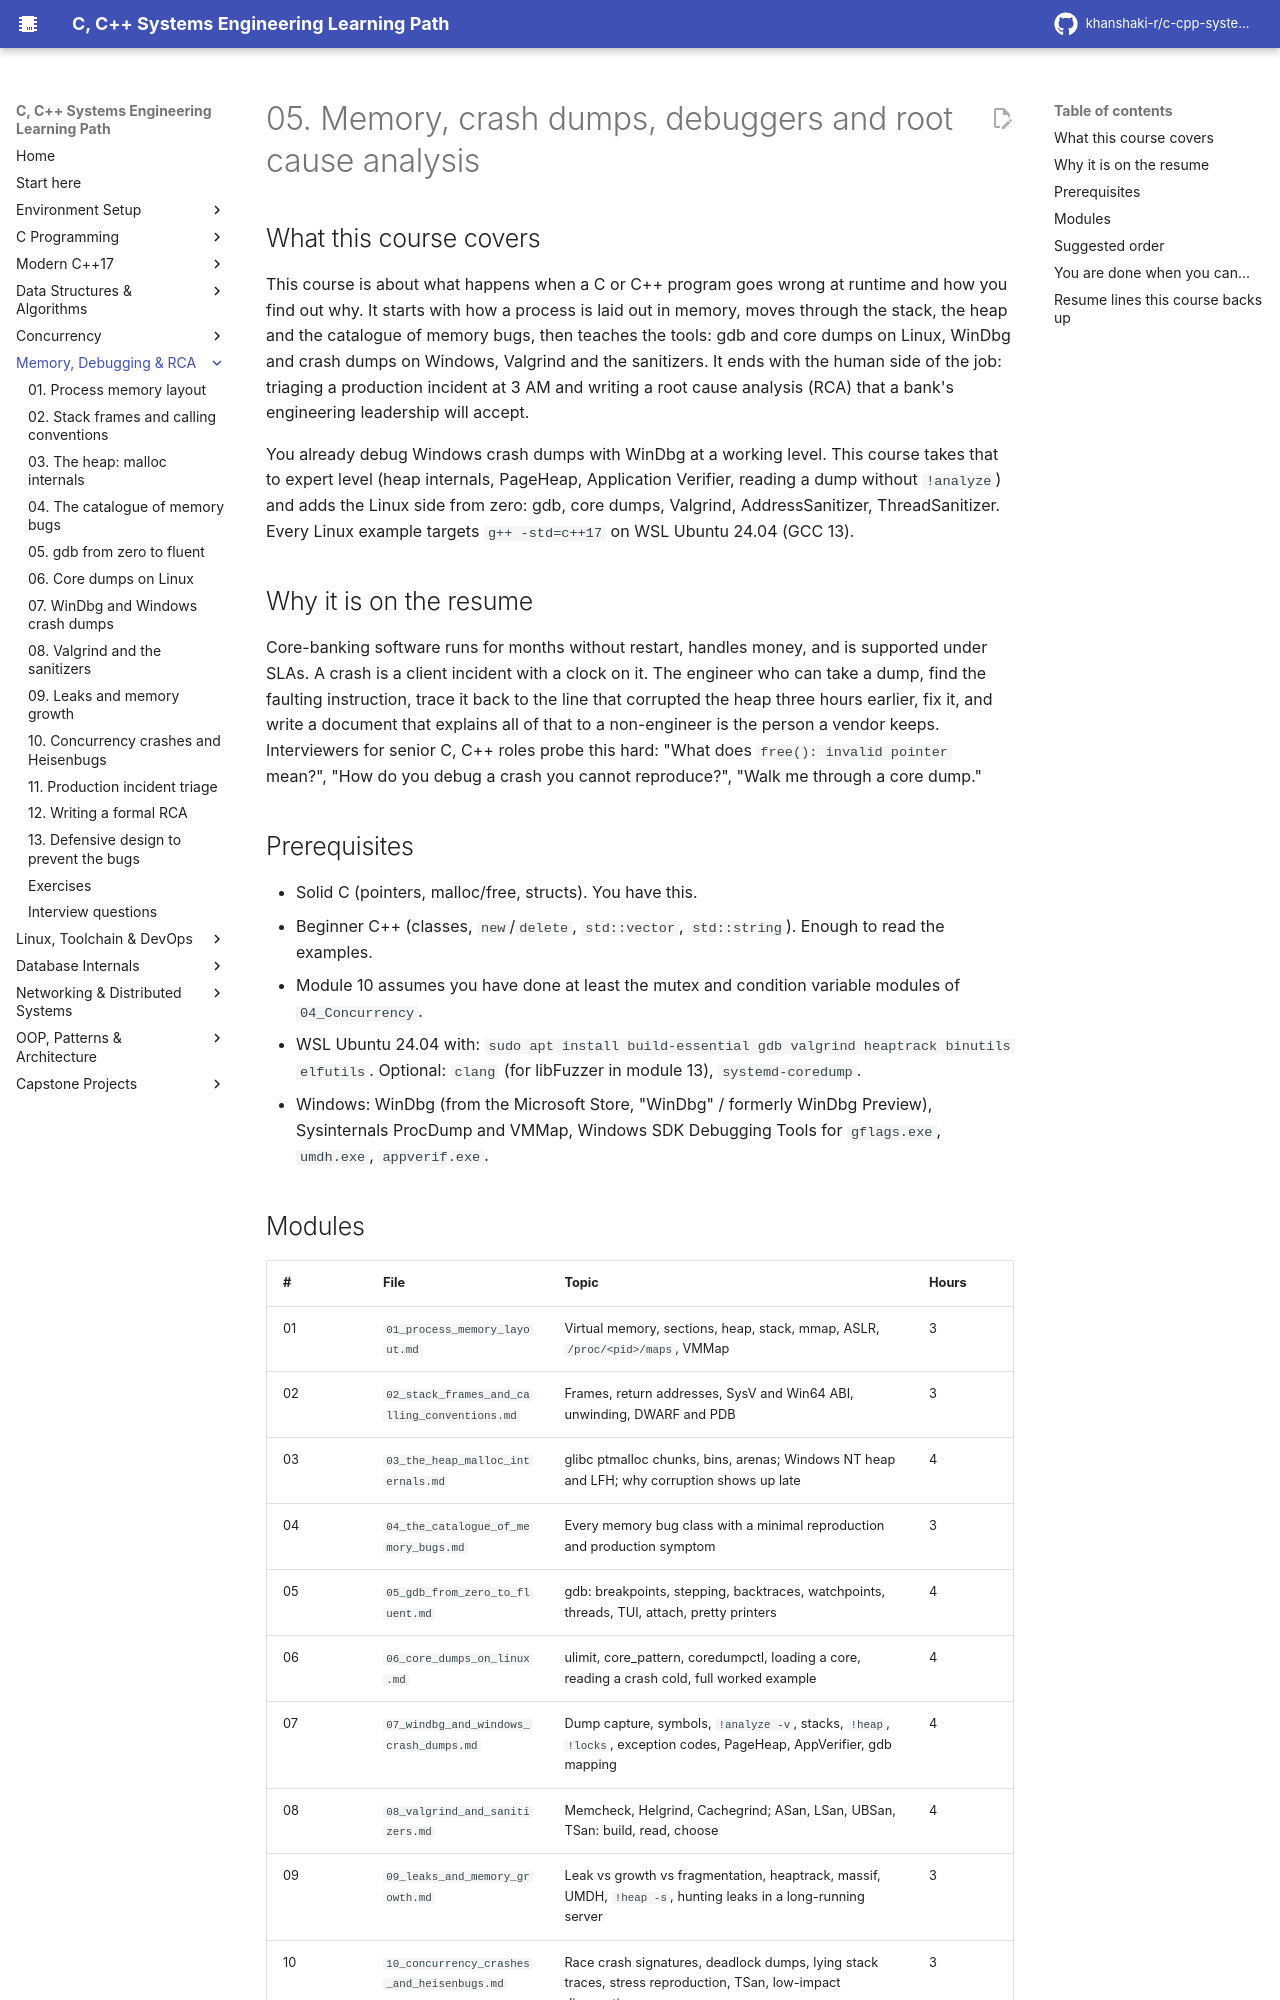

repository: khanshaki-r/c-cpp-systems-learning-path · page: 05_Memory_Debugging_RCA/index.html · generator: mkdocs

# 05. Memory, crash dumps, debuggers and root cause analysis

## What this course covers

This course is about what happens when a C or C++ program goes wrong at runtime and how you
find out why. It starts with how a process is laid out in memory, moves through the stack,
the heap and the catalogue of memory bugs, then teaches the tools: gdb and core dumps on Linux,
WinDbg and crash dumps on Windows, Valgrind and the sanitizers. It ends with the human side of
the job: triaging a production incident at 3 AM and writing a root cause analysis (RCA) that a
bank's engineering leadership will accept.

You already debug Windows crash dumps with WinDbg at a working level. This course takes that to
expert level (heap internals, PageHeap, Application Verifier, reading a dump without `!analyze`)
and adds the Linux side from zero: gdb, core dumps, Valgrind, AddressSanitizer, ThreadSanitizer.
Every Linux example targets `g++ -std=c++17` on WSL Ubuntu 24.04 (GCC 13).

## Why it is on the resume

Core-banking software runs for months without restart, handles money, and is supported under
SLAs. A crash is a client incident with a clock on it. The engineer who can take a dump, find the
faulting instruction, trace it back to the line that corrupted the heap three hours earlier, fix
it, and write a document that explains all of that to a non-engineer is the person a vendor keeps.
Interviewers for senior C, C++ roles probe this hard: "What does `free(): invalid pointer` mean?",
"How do you debug a crash you cannot reproduce?", "Walk me through a core dump."

## Prerequisites

- Solid C (pointers, malloc/free, structs). You have this.
- Beginner C++ (classes, `new`/`delete`, `std::vector`, `std::string`). Enough to read the examples.
- Module 10 assumes you have done at least the mutex and condition variable modules of
  `04_Concurrency`.
- WSL Ubuntu 24.04 with: `sudo apt install build-essential gdb valgrind heaptrack binutils elfutils`.
  Optional: `clang` (for libFuzzer in module 13), `systemd-coredump`.
- Windows: WinDbg (from the Microsoft Store, "WinDbg" / formerly WinDbg Preview), Sysinternals
  ProcDump and VMMap, Windows SDK Debugging Tools for `gflags.exe`, `umdh.exe`, `appverif.exe`.
